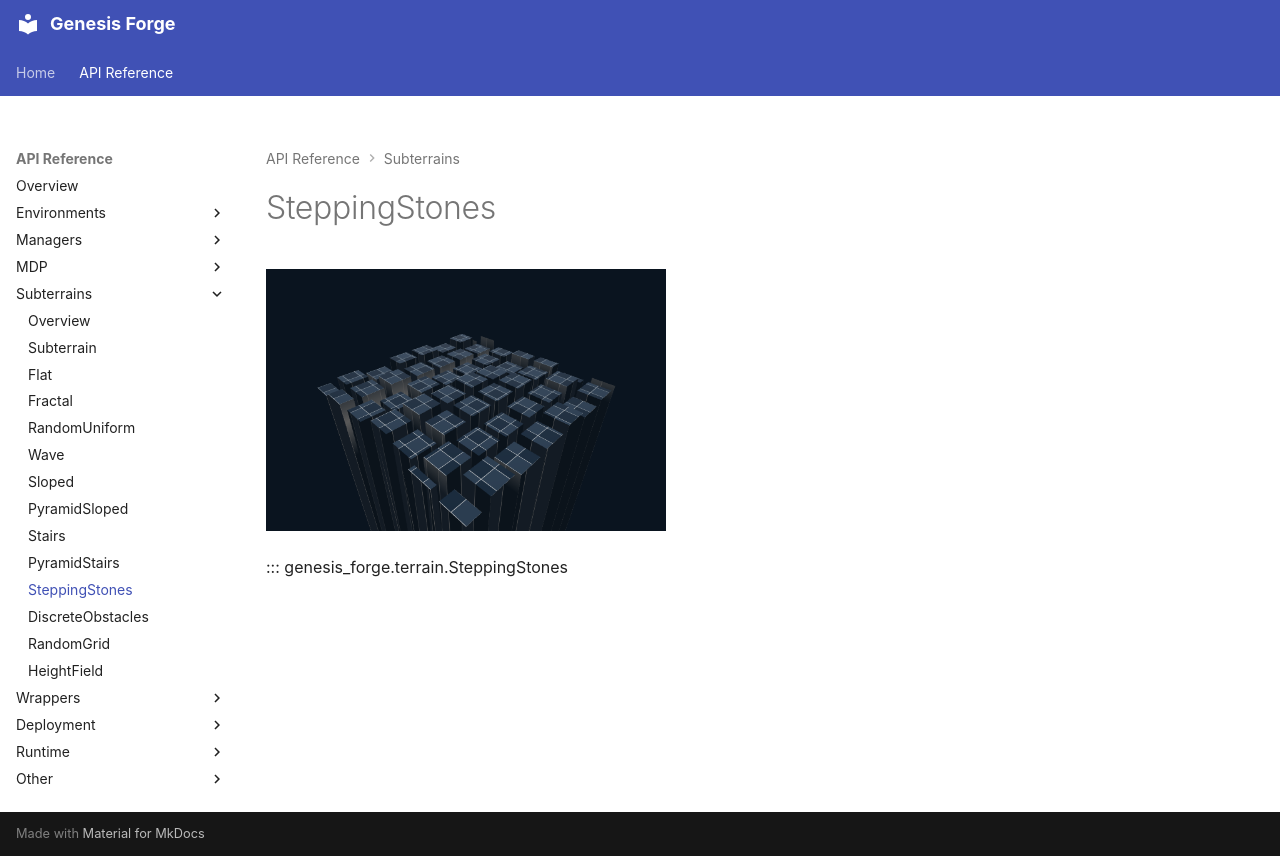

repository: jgillick/genesis-forge · page: api/subterrains/stepping_stones.html · generator: mkdocs

# SteppingStones

[![SteppingStones](../../media/terrains/SteppingStones.png){ width="400" }](../../media/terrains/SteppingStones.png)

::: genesis_forge.terrain.SteppingStones
